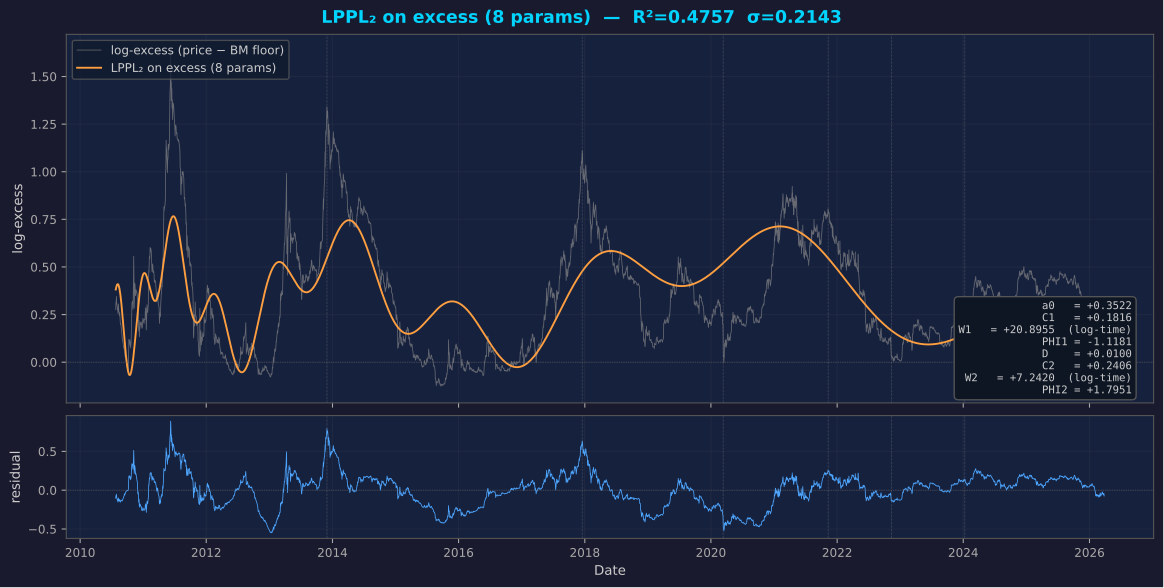

The file beside this chart, header and first rows:
date, years, excess, fit, residual
2010-07-26, 1.002, 0.2763, 0.3816, -0.1052
2010-07-27, 1.005, 0.3151, 0.3859, -0.07076
2010-07-28, 1.008, 0.304, 0.39, -0.08597
2010-07-29, 1.01, 0.3254, 0.3937, -0.06825
2010-07-30, 1.013, 0.3453, 0.3971, -0.05181
2010-07-31, 1.016, 0.3176, 0.4001, -0.08253
2010-08-01, 1.018, 0.3015, 0.4028, -0.1013
2010-08-02, 1.021, 0.3016, 0.405, -0.1034
2010-08-03, 1.024, 0.2944, 0.4068, -0.1124
2010-08-04, 1.027, 0.2843, 0.4082, -0.124
2010-08-05, 1.029, 0.2735, 0.4092, -0.1357
2010-08-06, 1.032, 0.2813, 0.4097, -0.1284
2010-08-07, 1.035, 0.2652, 0.4097, -0.1445
2010-08-08, 1.038, 0.2562, 0.4093, -0.1531
2010-08-09, 1.04, 0.284, 0.4084, -0.1244
2010-08-10, 1.043, 0.3062, 0.407, -0.1008
2010-08-11, 1.046, 0.2989, 0.4052, -0.1063
2010-08-12, 1.049, 0.282, 0.4028, -0.1208
2010-08-13, 1.051, 0.2646, 0.4, -0.1354
2010-08-14, 1.054, 0.2652, 0.3967, -0.1315
2010-08-15, 1.057, 0.254, 0.3929, -0.1389
2010-08-16, 1.06, 0.245, 0.3886, -0.1436
2010-08-17, 1.062, 0.2492, 0.3839, -0.1347
2010-08-18, 1.065, 0.2602, 0.3787, -0.1185
2010-08-19, 1.068, 0.2421, 0.3731, -0.131
2010-08-20, 1.071, 0.2268, 0.367, -0.1402
2010-08-21, 1.073, 0.2185, 0.3605, -0.1421
2010-08-22, 1.076, 0.1992, 0.3536, -0.1544
2010-08-23, 1.079, 0.2033, 0.3464, -0.143
2010-08-24, 1.081, 0.2027, 0.3387, -0.136
2010-08-25, 1.084, 0.1946, 0.3306, -0.1361
2010-08-26, 1.087, 0.1846, 0.3223, -0.1377
2010-08-27, 1.09, 0.1771, 0.3136, -0.1365
2010-08-28, 1.092, 0.1737, 0.3045, -0.1308
2010-08-29, 1.095, 0.166, 0.2952, -0.1292
2010-08-30, 1.098, 0.1511, 0.2857, -0.1345
2010-08-31, 1.101, 0.1453, 0.2758, -0.1305
2010-09-01, 1.103, 0.1253, 0.2658, -0.1405
2010-09-02, 1.106, 0.1209, 0.2556, -0.1347
2010-09-03, 1.109, 0.1202, 0.2452, -0.125
2010-09-04, 1.112, 0.1126, 0.2346, -0.1219
2010-09-05, 1.114, 0.1111, 0.2239, -0.1128
2010-09-06, 1.117, 0.1041, 0.2131, -0.109
2010-09-07, 1.12, 0.09548, 0.2022, -0.1067
2010-09-08, 1.123, 0.08869, 0.1912, -0.1025
2010-09-09, 1.125, 0.08545, 0.1802, -0.09479
2010-09-10, 1.128, 0.07537, 0.1692, -0.09388
2010-09-11, 1.131, 0.08334, 0.1583, -0.07493
2010-09-12, 1.133, 0.07116, 0.1473, -0.07616
2010-09-13, 1.136, 0.06617, 0.1364, -0.07026
2010-09-14, 1.139, 0.07808, 0.1256, -0.04755
2010-09-15, 1.142, 0.05094, 0.1149, -0.064
2010-09-16, 1.144, 0.05052, 0.1044, -0.05386
2010-09-17, 1.147, 0.03588, 0.09396, -0.05808
2010-09-18, 1.15, 0.02914, 0.08372, -0.05458
2010-09-19, 1.153, 0.035, 0.07368, -0.03867
2010-09-20, 1.155, 0.03383, 0.06384, -0.03001
2010-09-21, 1.158, 0.03096, 0.05425, -0.02329
2010-09-22, 1.161, 0.02072, 0.04491, -0.02418
2010-09-23, 1.164, 0.01645, 0.03583, -0.01938
... 5,664 more rows
